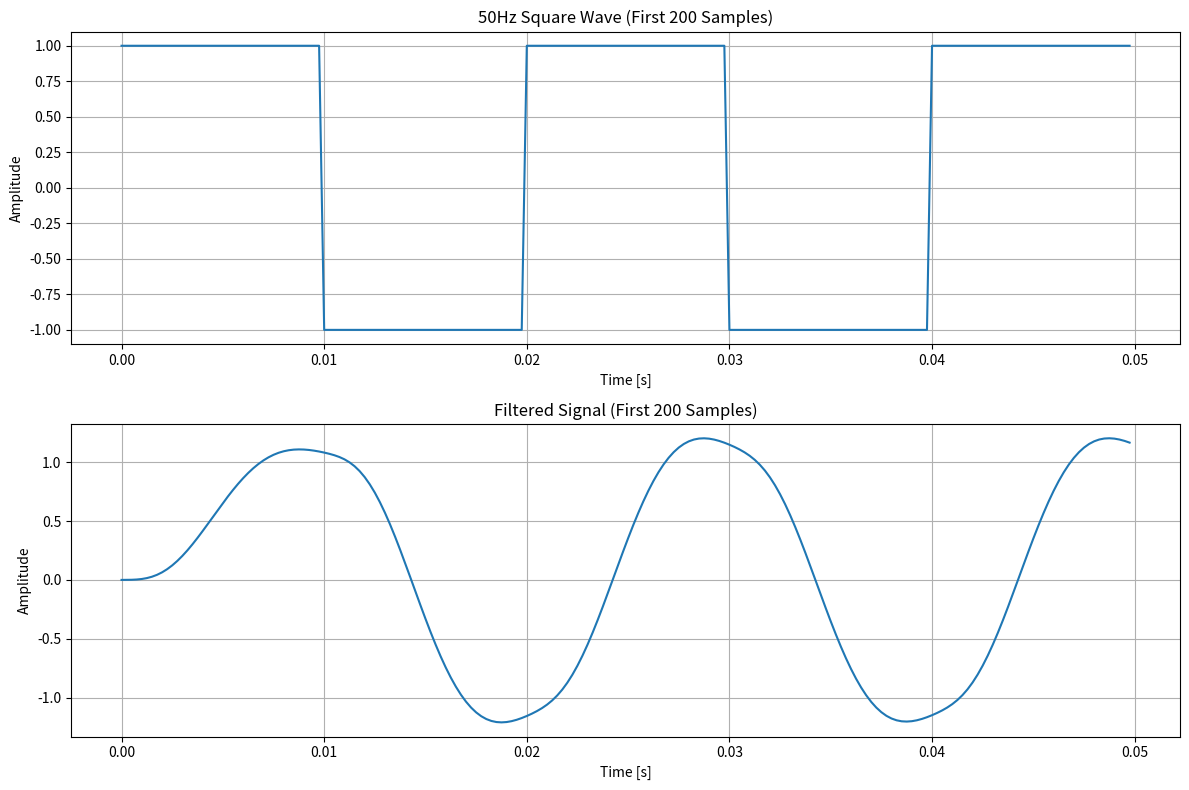
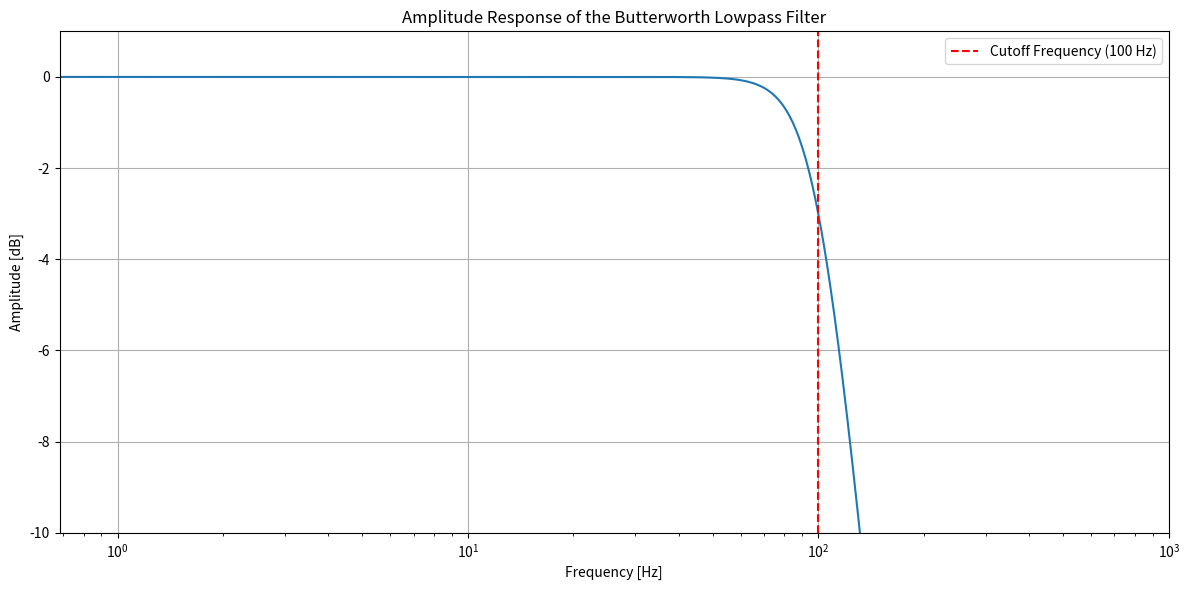

Write the Python code that produced these figures, in order.
import numpy as np
import matplotlib.pyplot as plt
from scipy.signal import butter, lfilter, freqz, square

# 参数设置
fs = 4000  # 采样频率 (Hz)
f0 = 50    # 方波频率 (Hz)
duration = 2  # 信号持续时间 (秒)，确保至少有100个周期
order = 4  # 滤波器阶数
cutoff = 100  # 截止频率 (Hz)

# 生成时间向量
t = np.linspace(0, duration, int(fs * duration), endpoint=False)

# 生成50Hz的方波信号
square_wave = square(2 * np.pi * f0 * t)

# 设计四阶巴特沃兹低通滤波器
b, a = butter(order, cutoff / (0.5 * fs), btype='low', analog=False)

# 应用滤波器
filtered_signal = lfilter(b, a, square_wave)

# 取前200个采样点
square_wave_200 = square_wave[:200]
filtered_signal_200 = filtered_signal[:200]

# 绘制波形图
plt.figure(figsize=(12, 8))

plt.subplot(2, 1, 1)
plt.plot(t[:200], square_wave_200)
plt.title('50Hz Square Wave (First 200 Samples)')
plt.xlabel('Time [s]')
plt.ylabel('Amplitude')
plt.grid(True)

plt.subplot(2, 1, 2)
plt.plot(t[:200], filtered_signal_200)
plt.title('Filtered Signal (First 200 Samples)')
plt.xlabel('Time [s]')
plt.ylabel('Amplitude')
plt.grid(True)

plt.tight_layout()
plt.show()

# 计算滤波器的频率响应
w, h = freqz(b, a, worN=int(fs / 2))

# 将频率转换为Hz
frequencies = (w / np.pi) * (fs / 2)

# 绘制幅频特性
plt.figure(figsize=(12, 6))

plt.subplot(1, 1, 1)
plt.semilogx(frequencies, 20 * np.log10(abs(h)))
plt.title('Amplitude Response of the Butterworth Lowpass Filter')
plt.xlabel('Frequency [Hz]')
plt.ylabel('Amplitude [dB]')
plt.xlim(0, 1000)  # 设置横坐标范围为0到1000Hz
plt.ylim(-10, 1)   # 设置纵坐标范围为-10到1dB
plt.grid(True)
plt.axvline(cutoff, color='red', linestyle='--', label=f'Cutoff Frequency ({cutoff} Hz)')
plt.legend()

plt.tight_layout()
plt.show()

# 计算一个周期的样本数
samples_per_period = int(fs / f0)

# 提取方波的100个周期
square_wave_100_periods = square_wave[:samples_per_period * 100]

# 提取滤波后信号的100个周期
filtered_signal_100_periods = filtered_signal[:samples_per_period * 100]

# 计算方波在100个周期内的平均功率
rms_square_wave_100_periods = np.sqrt(np.mean(square_wave_100_periods**2))
power_square_wave_100_periods = rms_square_wave_100_periods**2

# 计算滤波后信号在100个周期内的平均功率
rms_filtered_signal_100_periods = np.sqrt(np.mean(filtered_signal_100_periods**2))
power_filtered_signal_100_periods = rms_filtered_signal_100_periods**2

# 计算转换效率
conversion_efficiency = power_filtered_signal_100_periods / power_square_wave_100_periods

print(f"方波在100个周期内的平均功率: {power_square_wave_100_periods:.4f}")
print(f"滤波后信号在100个周期内的平均功率: {power_filtered_signal_100_periods:.4f}")
print(f"转换效率: {conversion_efficiency:.4f} (或 {conversion_efficiency*100:.2f}%)")


'''

写一段代码，利用numpy和scipy实现，使用scipy.signal的square函数生成一个周期为50Hz的方波，
使其通过一个四阶巴特沃兹低通滤波器，该滤波器的截止频率为80Hz。将信号的采样频率设置为4000。
对方波和生成信号的前200个采样点绘制波形图。

在上面代码的基础上，绘制所定义四阶巴特沃兹低通滤波器的波特图，只画幅频特性，纵坐标为分贝值，坐标范围为-10到1，
横坐标采用log坐标，坐标范围为0到1000Hz。

在上面代码的基础上，首先计算周期方波的平均功率，再计算输出信号的平均功率，
再以比值的方式给出转换效率。

'''
